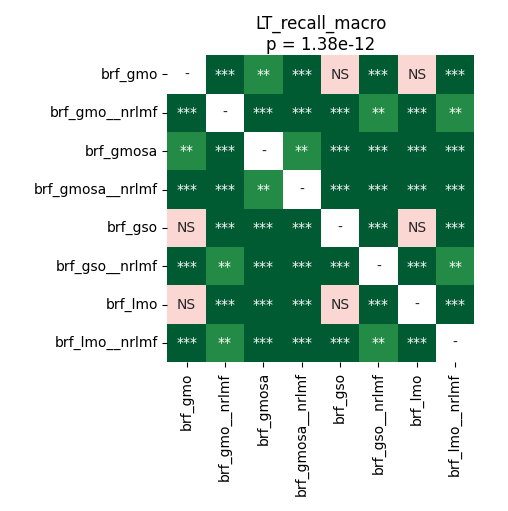

The table this chart was drawn from, first rows:
	brf_gmo	brf_gmo__nrlmf	brf_gmosa	brf_gmosa__nrlmf	brf_gso	brf_gso__nrlmf	brf_lmo	brf_lmo__nrlmf
brf_gmo	1.0	4.747178819444444e-05	0.001598	4.747178819444444e-05	0.2	4.747178819444444e-05	0.1006	4.747178819444444e-05
brf_gmo__nrlmf	4.747178819444444e-05	1.0	4.747178819444444e-05	4.747178819444444e-05	4.747178819444444e-05	0.001127	4.747178819444444e-05	0.002235
brf_gmosa	0.001598	4.747178819444444e-05	1.0	0.001282	0.0002249	4.747178819444444e-05	0.0004272	4.747178819444444e-05
brf_gmosa__nrlmf	4.747178819444444e-05	4.747178819444444e-05	0.001282	1.0	4.747178819444444e-05	4.747178819444444e-05	4.747178819444444e-05	4.747178819444444e-05
brf_gso	0.2	4.747178819444444e-05	0.0002249	4.747178819444444e-05	1.0	4.747178819444444e-05	0.6051	4.747178819444444e-05
brf_gso__nrlmf	4.747178819444444e-05	0.001127	4.747178819444444e-05	4.747178819444444e-05	4.747178819444444e-05	1.0	4.747178819444444e-05	0.003583
brf_lmo	0.1006	4.747178819444444e-05	0.0004272	4.747178819444444e-05	0.6051	4.747178819444444e-05	1.0	4.747178819444444e-05
brf_lmo__nrlmf	4.747178819444444e-05	0.002235	4.747178819444444e-05	4.747178819444444e-05	4.747178819444444e-05	0.003583	4.747178819444444e-05	1.0
